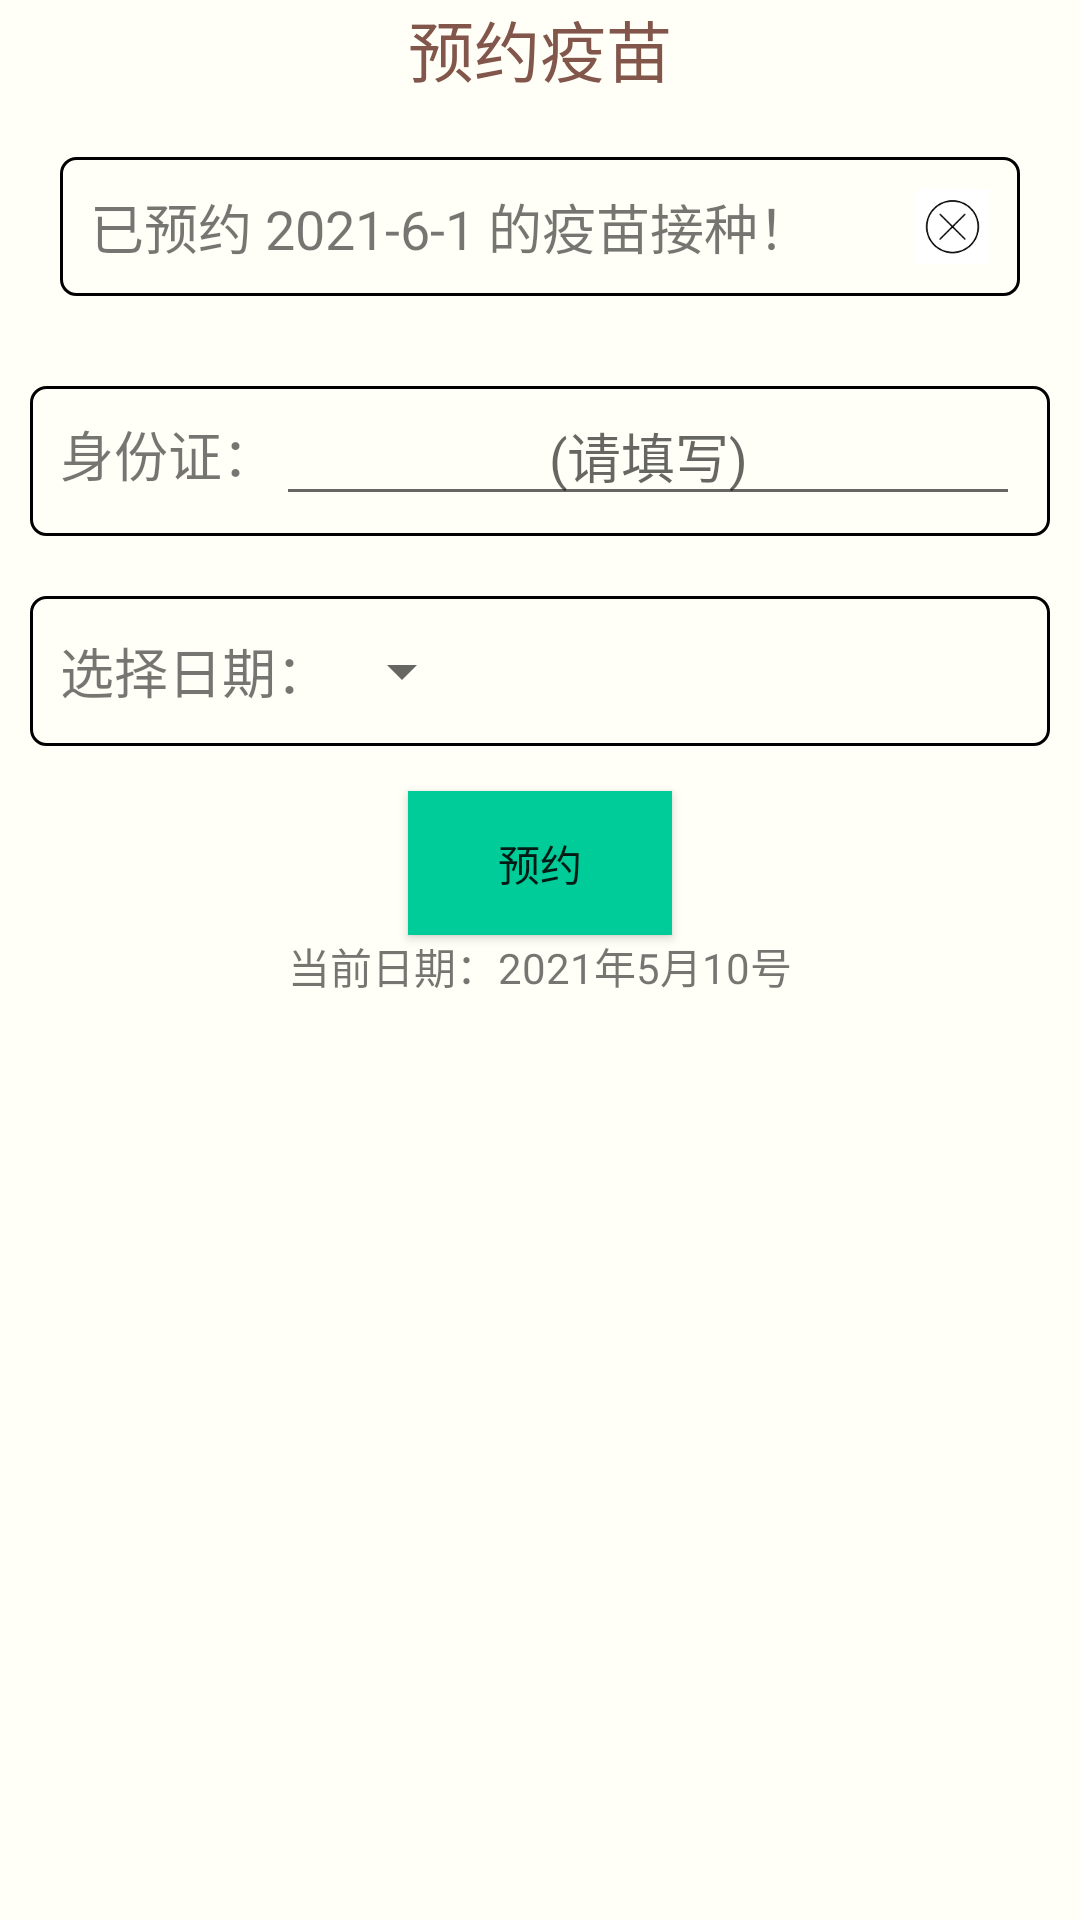

Android layout source for this screen:
<!-- AndroidManifest.xml: application theme Theme.CEPC -->
<!-- res/layout/activity_vaccines.xml -->
<?xml version="1.0" encoding="utf-8"?>
<LinearLayout
    xmlns:android="http://schemas.android.com/apk/res/android"
    android:layout_width="match_parent"
    android:layout_height="match_parent"
    android:orientation="vertical"
    android:background="#FFFFF7">
    <TextView
        android:layout_width="match_parent"
        android:layout_height="wrap_content"
        android:gravity="center"
        android:textSize="22sp"
        android:text="预约疫苗"
        android:textColor="@color/brown" />
    <ScrollView
        android:layout_width="match_parent"
        android:layout_height="wrap_content">
        <LinearLayout
            android:layout_width="match_parent"
            android:layout_height="match_parent"
            android:orientation="vertical">
            <TextView
                android:id="@+id/appoint_cancle"
                android:layout_width="match_parent"
                android:layout_height="wrap_content"
                android:text="已预约 2021-6-1 的疫苗接种！"
                android:textSize="18sp"
                android:layout_margin="20dp"
                android:padding="10dp"
                android:drawableRight="@mipmap/cancle"
                android:background="@drawable/edit_background"/>
            <LinearLayout
                android:layout_width="match_parent"
                android:layout_height="50dp"
                android:orientation="horizontal"
                android:layout_margin="10dp"
                android:background="@drawable/edit_background">
                <TextView
                    android:layout_width="wrap_content"
                    android:layout_height="wrap_content"
                    android:text="身份证："
                    android:textSize="18sp"
                    android:layout_marginLeft="10dp"/>
                <EditText
                    android:id="@+id/et1_id_card"
                    android:layout_width="match_parent"
                    android:layout_height="wrap_content"
                    android:hint="(请填写)"
                    android:gravity="center"
                    android:textSize="18sp"
                    android:maxLines="1"
                    android:layout_marginRight="10dp"/>
            </LinearLayout>

            <LinearLayout
                android:layout_width="match_parent"
                android:layout_height="wrap_content"
                android:orientation="horizontal"
                android:layout_margin="10dp"
                android:background="@drawable/edit_background">
                <TextView
                    android:layout_width="wrap_content"
                    android:layout_height="wrap_content"
                    android:text="选择日期："
                    android:textSize="18sp"
                    android:layout_marginLeft="10dp"
                    android:layout_gravity="center"/>
                <Spinner
                    android:id="@+id/spinner_5"
                    android:layout_width="wrap_content"
                    android:layout_height="50dp"/>
            </LinearLayout>


            <Button
                android:id="@+id/submit_5"
                android:layout_width="wrap_content"
                android:layout_height="wrap_content"
                android:layout_marginTop="5dp"
                android:text="预约"
                android:background="@color/colorPrimary"
                android:layout_gravity="center"/>
            <TextView
                android:id="@+id/date_5"
                android:layout_width="match_parent"
                android:layout_height="wrap_content"
                android:text="当前日期：2021年5月10号"
                android:gravity="center"/>
        </LinearLayout>
    </ScrollView>

</LinearLayout>
<!-- resources referenced by this layout -->
<resources>
  <color name="brown">#82564B</color>
  <color name="colorPrimary">#00cc99</color>
  <!-- drawable edit_background (drawable) -->
  <?xml version="1.0" encoding="utf-8"?>
  <selector xmlns:android="http://schemas.android.com/apk/res/android">
      <item>
          <shape
              android:shape="rectangle">
  
              <corners android:radius="5dp"/>
              <stroke
                  android:width="1dp"
                  />
          </shape>
      </item>
  </selector>
  <!-- mipmap cancle: png bitmap (mipmap-xxxhdpi, 2464 bytes) -->
  <style name="Theme.CEPC" parent="Theme.MaterialComponents.DayNight.DarkActionBar">
          
          <item name="colorPrimary">@color/purple_700</item>
          <item name="colorPrimaryVariant">@color/purple_700</item>
          <item name="colorOnPrimary">@color/white</item>
          
          <item name="colorSecondary">@color/teal_200</item>
          <item name="colorSecondaryVariant">@color/teal_700</item>
          <item name="colorOnSecondary">@color/black</item>
          
          <item name="android:statusBarColor" tools:targetApi="l">?attr/colorPrimaryVariant</item>
          
      </style>
  <color name="purple_700">#ffcc99</color>
  <color name="white">#FFFFFFFF</color>
  <color name="teal_200">#FF03DAC5</color>
  <color name="teal_700">#FF018786</color>
  <color name="black">#FF000000</color>
</resources>
